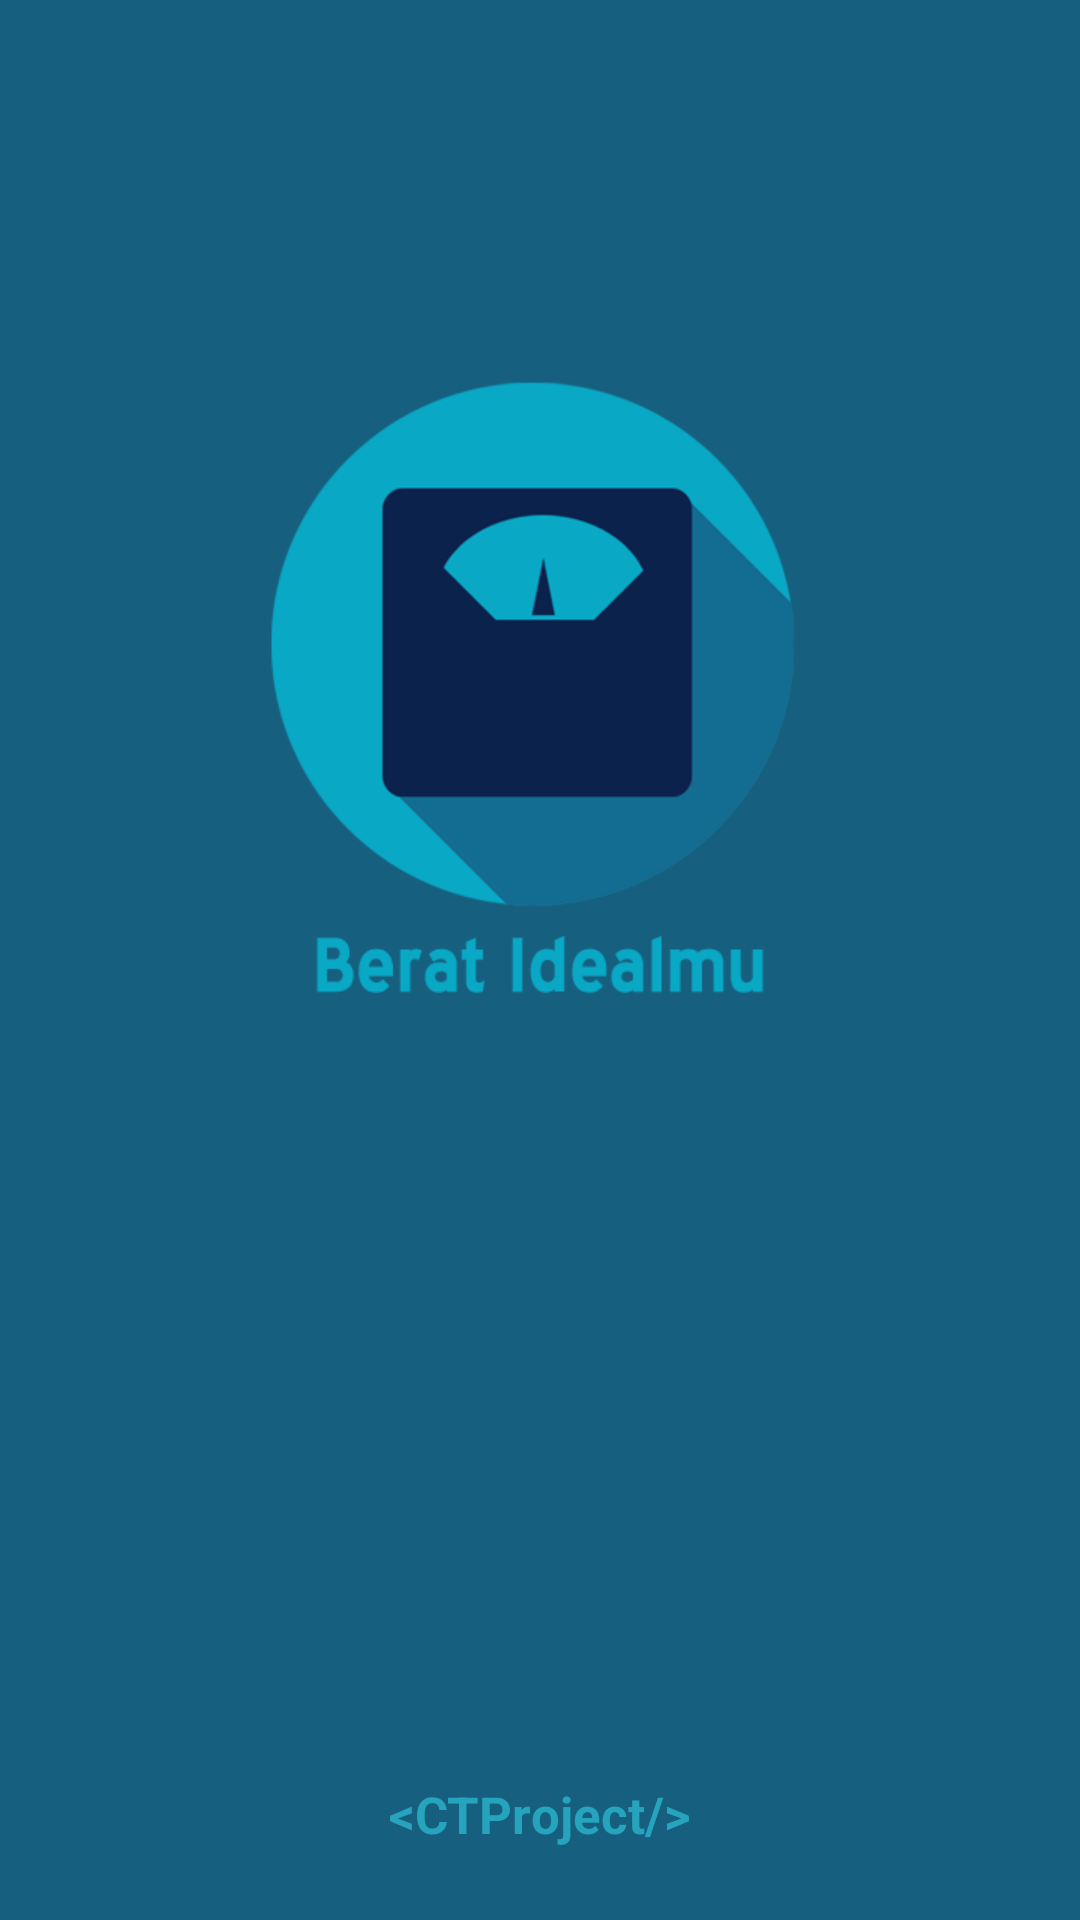

Here is an Android app screen rendered from its layout file. Give the layout XML and the strings, colors and styles it references.
<!-- AndroidManifest.xml: activity theme Theme.AppCompat -->
<!-- res/layout/activity_splash.xml -->
<?xml version="1.0" encoding="utf-8"?>
<RelativeLayout
    xmlns:android="http://schemas.android.com/apk/res/android"
    android:orientation="vertical"
    android:layout_width="match_parent"
    android:layout_height="match_parent"
    android:background="@color/ColorAccent"
    >

    <ImageView
        android:id="@+id/splash"
        android:layout_width="wrap_content"
        android:layout_height="wrap_content"
        android:adjustViewBounds="true"
        android:layout_centerInParent="true"
        android:src="@drawable/berat"/>

    <TextView
        android:id="@+id/textView"
        android:layout_width="wrap_content"
        android:layout_height="wrap_content"
        android:layout_alignParentBottom="true"
        android:layout_marginBottom="24dp"
        android:layout_centerHorizontal="true"
        android:text="&lt;CTProject/>"
        android:textStyle="bold"
        android:textSize="17sp"
        android:textColor="#26a3bd"/>


</RelativeLayout>
<!-- resources referenced by this layout -->
<resources>
  <color name="ColorAccent">#165f7e</color>
  <!-- drawable berat: png bitmap (drawable, 25122 bytes) -->
</resources>
